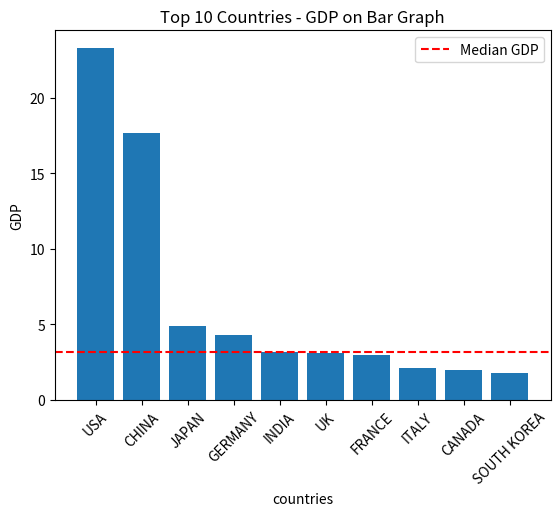

Reproduce this figure in Python.
# import statistics
# import matplotlib.pyplot as plt

# gdp_value = [23.3, 17.7, 4.9, 4.3, 3.2, 3.1, 3, 2.1, 2, 1.8]
# countries = ['USA', 'CHINA', 'JAPAN', 'GERMANY', 'INDIA',
#              'UK', 'FRANCE', 'ITALY', 'CANADA', 'SOUTH KOREA']

# # calculating the meadian
# median = statistics.median(gdp_value)
# print("Median:", median)

# #ploting boxplot graph.
# plt.bar(countries, gdp_value)
# plt.title("Top 10 Countries - GDP on Bar Graph")
# plt.xlabel("countries")                                                                                                                                                                                                                                                                                                                                                                                            
# plt.ylabel("gdp trillion")
# plt.xticks(rotation=45)
# plt.axhline(y=median, color='r', linestyle='--', label='Median GDP')
# plt.legend()
# plt.show()

import statistics
import matplotlib.pyplot as plt

GDP = [23.3, 17.7, 4.9, 4.3, 3.2, 3.1, 3, 2.1, 2, 1.8]
countries = ['USA', 'CHINA', 'JAPAN', 'GERMANY', 'INDIA',
             'UK', 'FRANCE', 'ITALY', 'CANADA', 'SOUTH KOREA']

# calculating the meadian
median = statistics.median(GDP)
print("Median:", median)

#ploting boxplot graph.
plt.bar(countries,GDP)

plt.title("Top 10 Countries - GDP on Bar Graph")
plt.xlabel("countries")                                                                                                                                                                                                                                                                                                                                                                                            
plt.ylabel("GDP")
plt.xticks(rotation=45)
plt.axhline(y=median, color='r', linestyle='--', label='Median GDP')
plt.legend()

plt.show()